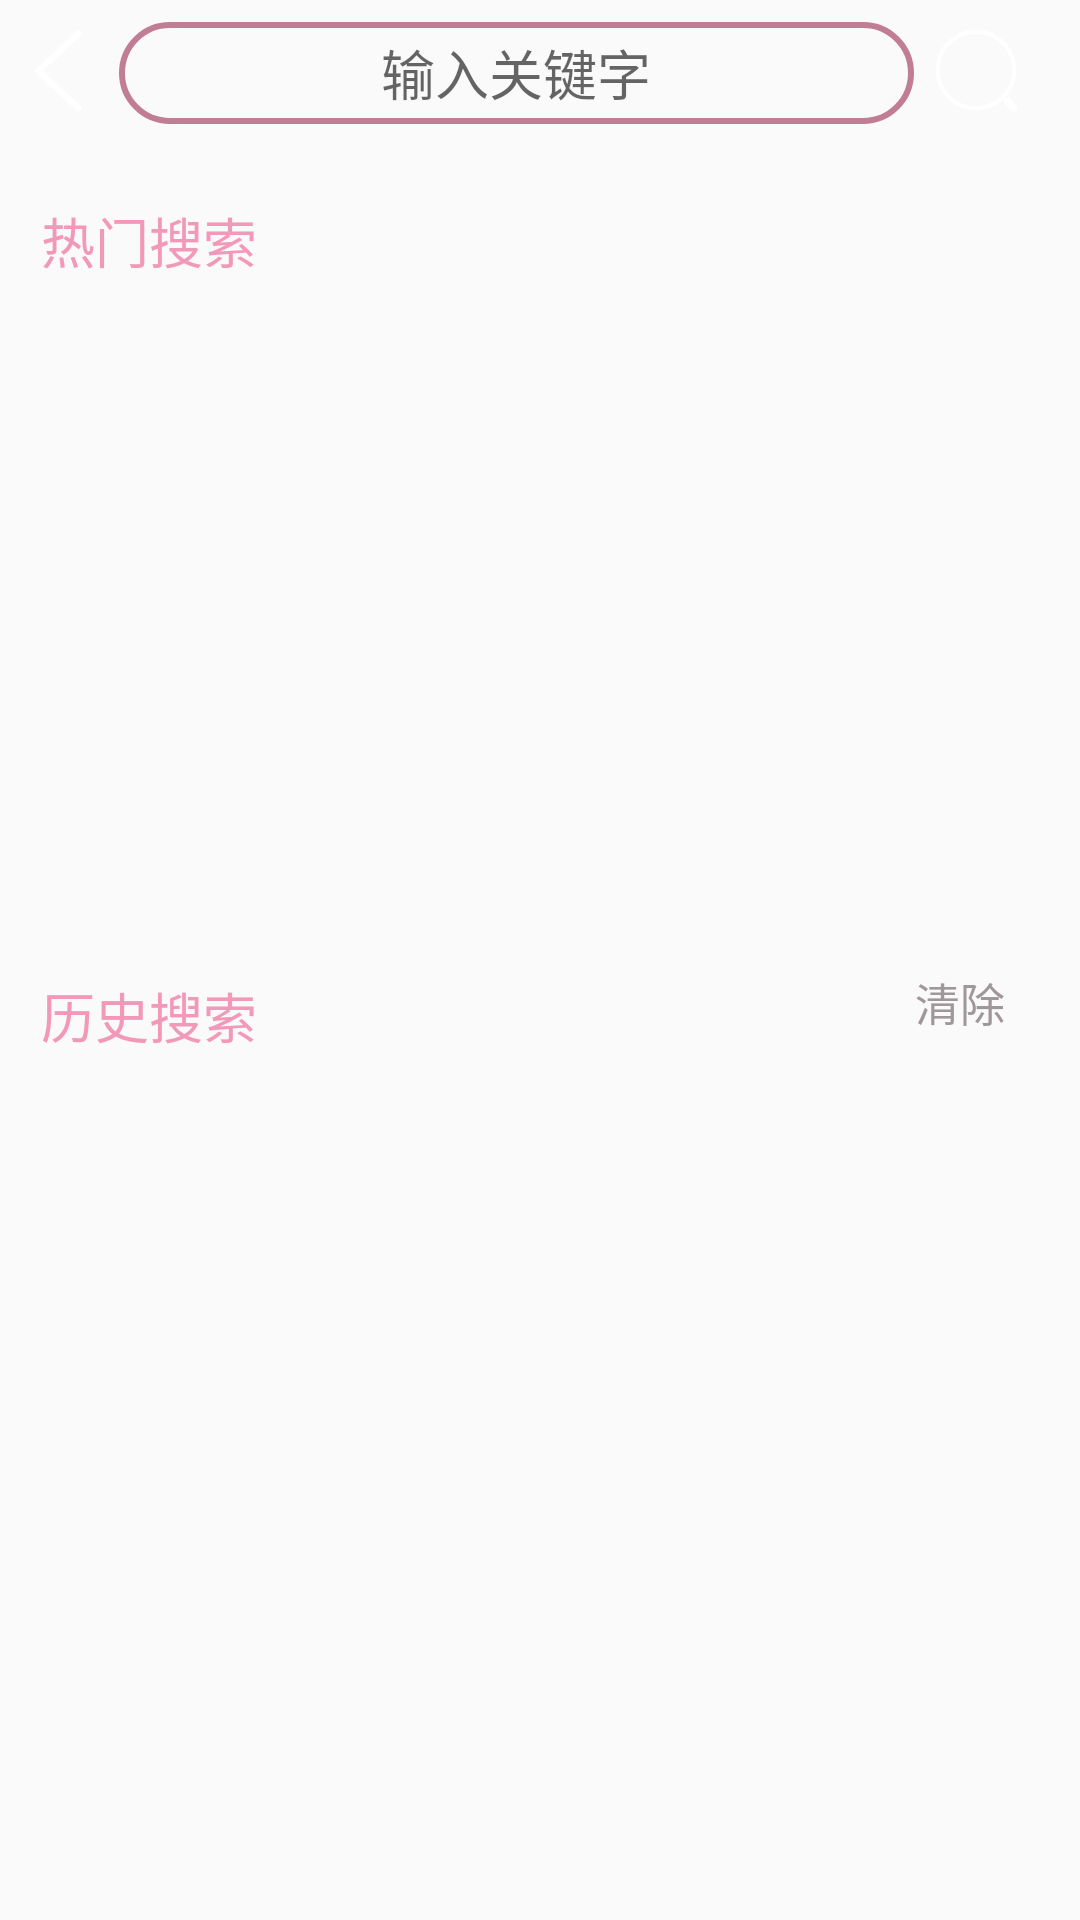

Android layout source for this screen:
<!-- AndroidManifest.xml: application theme Theme.MyApplication -->
<!-- res/layout/activity_search.xml -->
<?xml version="1.0" encoding="utf-8"?>
<androidx.constraintlayout.widget.ConstraintLayout xmlns:android="http://schemas.android.com/apk/res/android"
    xmlns:app="http://schemas.android.com/apk/res-auto"
    xmlns:tools="http://schemas.android.com/tools"
    android:layout_width="match_parent"
    android:layout_height="match_parent"
    tools:context=".SearchActivity">

    <ImageView
        android:id="@+id/imageView"
        android:layout_width="match_parent"
        android:layout_height="47dp"
        android:layout_marginBottom="632dp"
        android:background="@drawable/ic_launcher_background"
        app:layout_constraintBottom_toBottomOf="parent"
        app:layout_constraintEnd_toEndOf="parent"
        app:layout_constraintHorizontal_bias="0.0"
        app:layout_constraintStart_toStartOf="parent"
        app:layout_constraintTop_toTopOf="parent"
        app:layout_constraintVertical_bias="0.0" />

    <ImageView
        android:id="@+id/image_view2"
        android:layout_width="41dp"
        android:layout_height="31dp"
        android:src="@drawable/search"
        app:layout_constraintBottom_toBottomOf="@+id/imageView"
        app:layout_constraintEnd_toEndOf="@+id/imageView"
        app:layout_constraintHorizontal_bias="0.956"
        app:layout_constraintStart_toStartOf="parent"
        app:layout_constraintTop_toTopOf="@+id/imageView" />

    <ImageView
        android:id="@+id/image_view1"
        android:layout_width="39dp"
        android:layout_height="28dp"
        android:src="@drawable/back"
        app:layout_constraintBottom_toBottomOf="@+id/imageView"
        app:layout_constraintEnd_toEndOf="@+id/imageView"
        app:layout_constraintHorizontal_bias="0.0"
        app:layout_constraintStart_toStartOf="parent"
        app:layout_constraintTop_toTopOf="@+id/imageView" />

    <EditText
        android:id="@+id/edit_text"
        android:layout_width="265dp"
        android:layout_height="34dp"
        android:background="@drawable/editboxstyle"
        android:gravity="center"
        android:hint="输入关键字"
        android:maxLines="1"
        android:textColor="#EE5E3D48"
        android:textSize="18sp"
        app:layout_constraintBottom_toBottomOf="@+id/imageView"
        app:layout_constraintEnd_toStartOf="@+id/image_view2"
        app:layout_constraintStart_toEndOf="@+id/image_view1"
        app:layout_constraintTop_toTopOf="parent"
        app:layout_constraintVertical_bias="0.57" />

    <TextView
        android:id="@+id/textView5"
        android:layout_width="wrap_content"
        android:layout_height="wrap_content"
        android:layout_marginTop="20dp"
        android:text="热门搜索"
        android:textColor="@color/pink"
        android:textSize="18sp"
        app:layout_constraintEnd_toEndOf="parent"
        app:layout_constraintHorizontal_bias="0.047"
        app:layout_constraintStart_toStartOf="parent"
        app:layout_constraintTop_toBottomOf="@+id/imageView" />

    <TextView
        android:id="@+id/textView7"
        android:layout_width="wrap_content"
        android:layout_height="wrap_content"
        android:layout_marginTop="232dp"
        android:text="历史搜索"
        android:textColor="@color/pink"
        android:textSize="18sp"
        app:layout_constraintEnd_toEndOf="@+id/textView5"
        app:layout_constraintHorizontal_bias="0.0"
        app:layout_constraintStart_toStartOf="@+id/textView5"
        app:layout_constraintTop_toBottomOf="@+id/textView5" />

    <TextView
        android:id="@+id/text_view"
        android:layout_width="wrap_content"
        android:layout_height="wrap_content"
        android:layout_marginTop="284dp"
        android:text="清除"
        android:textColor="#EE989093"
        android:textSize="15sp"
        app:layout_constraintEnd_toEndOf="@+id/image_view2"
        app:layout_constraintHorizontal_bias="0.0"
        app:layout_constraintStart_toStartOf="@+id/image_view2"
        app:layout_constraintTop_toBottomOf="@+id/image_view2" />

</androidx.constraintlayout.widget.ConstraintLayout>
<!-- resources referenced by this layout -->
<resources>
  <color name="pink">#EEF191B3</color>
  <!-- drawable back: png bitmap (drawable-v24, 1806 bytes) -->
  <!-- drawable editboxstyle (drawable) -->
  <?xml version="1.0" encoding="utf-8"?>
  <shape xmlns:android="http://schemas.android.com/apk/res/android"
      android:shape="rectangle">
  
  
      <stroke android:color="#EEBC748D" android:width="2dp"/>
      <corners android:radius="30dp"/>
  </shape>
  <!-- drawable search: png bitmap (drawable-v24, 7032 bytes) -->
  <style name="Theme.MyApplication" parent="Theme.MaterialComponents.DayNight.DarkActionBar.Bridge">
          
          <item name="windowActionBar">false</item>
          <item name="windowNoTitle">true</item>
          <item name="colorPrimary">@color/pink</item>
          <item name="colorPrimaryVariant">@color/pink</item>
          <item name="colorOnPrimary">@color/white</item>
          <item name="colorAccent">@color/pink</item>
          
          <item name="colorSecondary">@color/teal_200</item>
          <item name="colorSecondaryVariant">@color/teal_700</item>
          <item name="colorOnSecondary">@color/black</item>
          
          <item name="android:statusBarColor" tools:targetApi="l">?attr/colorPrimaryVariant</item>
          
      </style>
  <color name="white">#FFFFFFFF</color>
  <color name="teal_200">#FF03DAC5</color>
  <color name="teal_700">#FF018786</color>
  <color name="black">#FF000000</color>
</resources>
